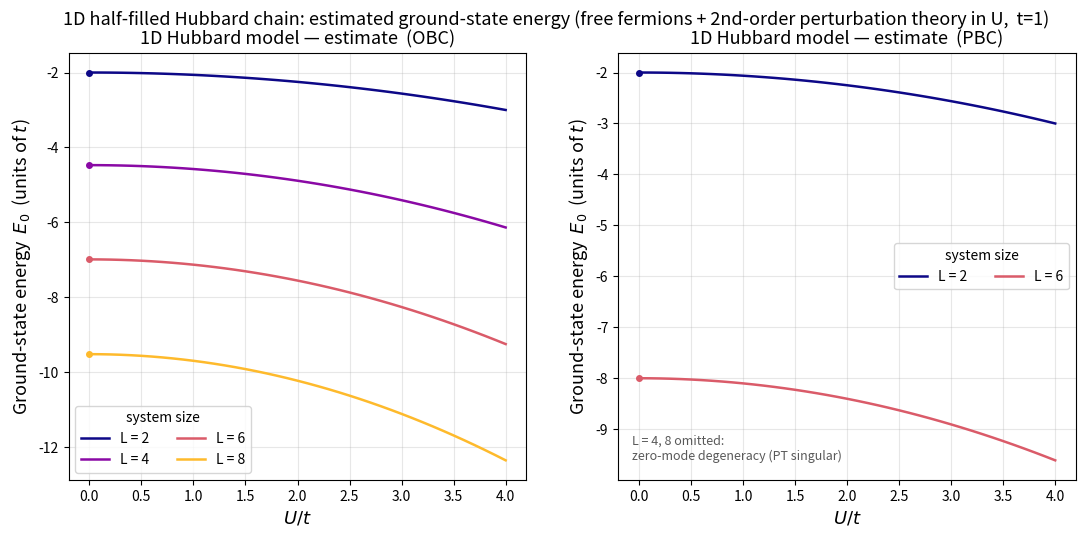

Source code (Python): (Note: this script raises an exception after producing the figure.)
"""
hubbard1d_estimate_E0.py
========================
THEORETICAL ESTIMATE (no many-body exact diagonalisation) of the ground-state
energy of the 1D Fermi-Hubbard model at half filling, swept over U/t, with one
curve per system size L = 2,4,6,8, for OBC and PBC.

Convention (particle-hole symmetric, half-filled form; t=1):
    H = -t sum_{<i,j>,s} (c†_{i,s} c_{j,s} + h.c.)
        + U sum_i (n_{i,up}-1/2)(n_{i,down}-1/2)

(This differs from the project's raw  U sum_i n_up n_down  only by the constant
 -U*L/4 and a chemical potential that pins half filling; the PH form is the
 standard half-filled Hubbard model and is the one with a clean expansion.)

Method — free fermions + perturbation theory in U
-------------------------------------------------
At U=0 the two spin species are independent free hopping chains. Diagonalise
only the L x L single-particle hopping matrix (NOT the 4^L many-body space):
eigenpairs (eps_a, psi_a). Half-filled free ground state fills eps_a < 0 in each
spin, with exact energy
    E0_free = 2 * sum_{eps_a < 0} eps_a.

FIRST order: <(n_up-1/2)(n_down-1/2)>_0 = (G_ii-1/2)^2 with G_ii = 1/2 at
half filling (even L) -> the O(U) shift VANISHES. The leading effect is O(U^2).

SECOND order (Rayleigh-Schroedinger): the perturbation
W = U sum_i dn_{i,up} dn_{i,down}  (dn = n - 1/2) connects |0> to states with one
particle-hole pair in EACH spin channel. With the ph amplitude
    A_{hp}(i) = psi_p(i) psi_h(i)        (h occupied, p empty)
and excitation energy  D_{hp} = eps_p - eps_h > 0,
    E0(U) ≈ E0_free  -  U^2 * sum_{alpha,beta} (A_alpha . A_beta)^2 / (D_alpha + D_beta)
where alpha runs over up-channel ph pairs and beta over down-channel ph pairs.
This is EXACT at U=0 and correct to O(U^2) (the leading curvature of E0 vs U).

Validation: for L=2 OBC (the Hubbard dimer) the closed form is
    E0_exact(PH) = -(1/2) sqrt(U^2 + 16 t^2)  =  -2t - U^2/(16t) + O(U^4),
so the second-order coefficient must be -1/16 = -0.0625.  (Checked below.)

Validity: small/moderate U. At large U the true half-filled chain crosses over
to the antiferromagnetic Heisenberg model (J = 4 t^2 / U), where E0 -> 0 from
below as ~ -L * 4 ln2 * t^2 / U; the O(U^2) parabola overshoots there.
"""

import os
import numpy as np
import matplotlib
matplotlib.use("Agg")
import matplotlib.pyplot as plt


def single_particle(L, t, periodic):
    h = np.zeros((L, L))
    for j in range(L - 1):
        h[j, j + 1] = h[j + 1, j] = -t
    if periodic and L >= 3:
        h[L - 1, 0] = h[0, L - 1] = -t
    eps, psi = np.linalg.eigh(h)
    return eps, psi


def estimate(L, t, periodic, tol=1e-9):
    """Return (E0_free, c2, degenerate_flag).  E0(U) ≈ E0_free + c2 * U^2."""
    eps, psi = single_particle(L, t, periodic)

    if np.any(np.abs(eps) < tol):
        # zero-energy single-particle mode -> non-interacting ground state is
        # degenerate -> non-degenerate PT in U is singular. Flag and bail.
        return float(2 * eps[eps < -tol].sum()), None, True

    occ = np.where(eps < 0)[0]
    emp = np.where(eps > 0)[0]
    E0_free = float(2 * eps[occ].sum())

    # all particle-hole pairs: amplitude vector A(i)=psi_p(i)psi_h(i), gap D
    A = []      # list of length-L vectors
    D = []      # excitation energies
    for h in occ:
        for p in emp:
            A.append(psi[:, p] * psi[:, h])
            D.append(eps[p] - eps[h])
    A = np.array(A)              # (P, L)
    D = np.array(D)              # (P,)

    overlap = A @ A.T           # (P,P):  A_alpha . A_beta
    denom = D[:, None] + D[None, :]
    c2 = -float(np.sum(overlap ** 2 / denom))
    return E0_free, c2, False


T = 1.0
L_VALUES = [2, 4, 6, 8]
UT = np.linspace(0.0, 4.0, 41)

results = {}    # (bc, L) -> (E0_free, c2, degenerate)
for periodic in (False, True):
    bc = "PBC" if periodic else "OBC"
    for L in L_VALUES:
        results[(bc, L)] = estimate(L, T, periodic)

print("Second-order estimate  E0(U) ≈ E0_free + c2 * U^2   (c1 = 0 at half filling)")
print(f"{'BC':>4} {'L':>3} {'E0_free':>10} {'c2':>10}   note")
for (bc, L), (e0, c2, deg) in results.items():
    note = "DEGENERATE (zero modes) - PT singular, skipped" if deg else ""
    c2s = "   ---   " if c2 is None else f"{c2:>10.5f}"
    print(f"{bc:>4} {L:>3} {e0:>10.5f} {c2s}   {note}")

# validation against the exact Hubbard dimer (L=2 OBC)
c2_dimer = results[("OBC", 2)][1]
print(f"\nValidation L=2 OBC: c2 = {c2_dimer:.6f}  (exact dimer = -1/16 = -0.0625)")

# ── Plot ─────────────────────────────────────────────────────────────────────
cmap = plt.cm.plasma(np.linspace(0, 0.85, len(L_VALUES)))
fig, axes = plt.subplots(1, 2, figsize=(13, 5.4))

for ax, bc in zip(axes, ("OBC", "PBC")):
    skipped = []
    for color, L in zip(cmap, L_VALUES):
        e0, c2, deg = results[(bc, L)]
        if deg:
            skipped.append(L)
            continue
        ax.plot(UT, e0 + c2 * (UT * T) ** 2, "-", color=color, lw=1.8, label=f"L = {L}")
        ax.plot(0, e0, "o", color=color, ms=4)
    ax.set_xlabel(r"$U/t$", fontsize=13)
    ax.set_ylabel(r"Ground-state energy  $E_0$  (units of $t$)", fontsize=13)
    ax.set_title(f"1D Hubbard model — estimate  ({bc})", fontsize=13)
    ax.grid(alpha=0.3)
    ax.legend(title="system size", fontsize=10, ncol=2)
    if skipped:
        ax.text(0.03, 0.04,
                "L = " + ", ".join(map(str, skipped)) +
                " omitted:\nzero-mode degeneracy (PT singular)",
                transform=ax.transAxes, fontsize=9, color="0.35",
                va="bottom", ha="left")

fig.suptitle("1D half-filled Hubbard chain: estimated ground-state energy "
             "(free fermions + 2nd-order perturbation theory in U,  t=1)",
             fontsize=13)
fig.subplots_adjust(top=0.9)

out = os.path.join(os.path.dirname(os.path.abspath(__file__)), "hubbard1d_estimate_E0_vs_Ut.png")
fig.savefig(out, dpi=180, bbox_inches="tight", facecolor="white")
print(f"\nSaved figure: {out}")
